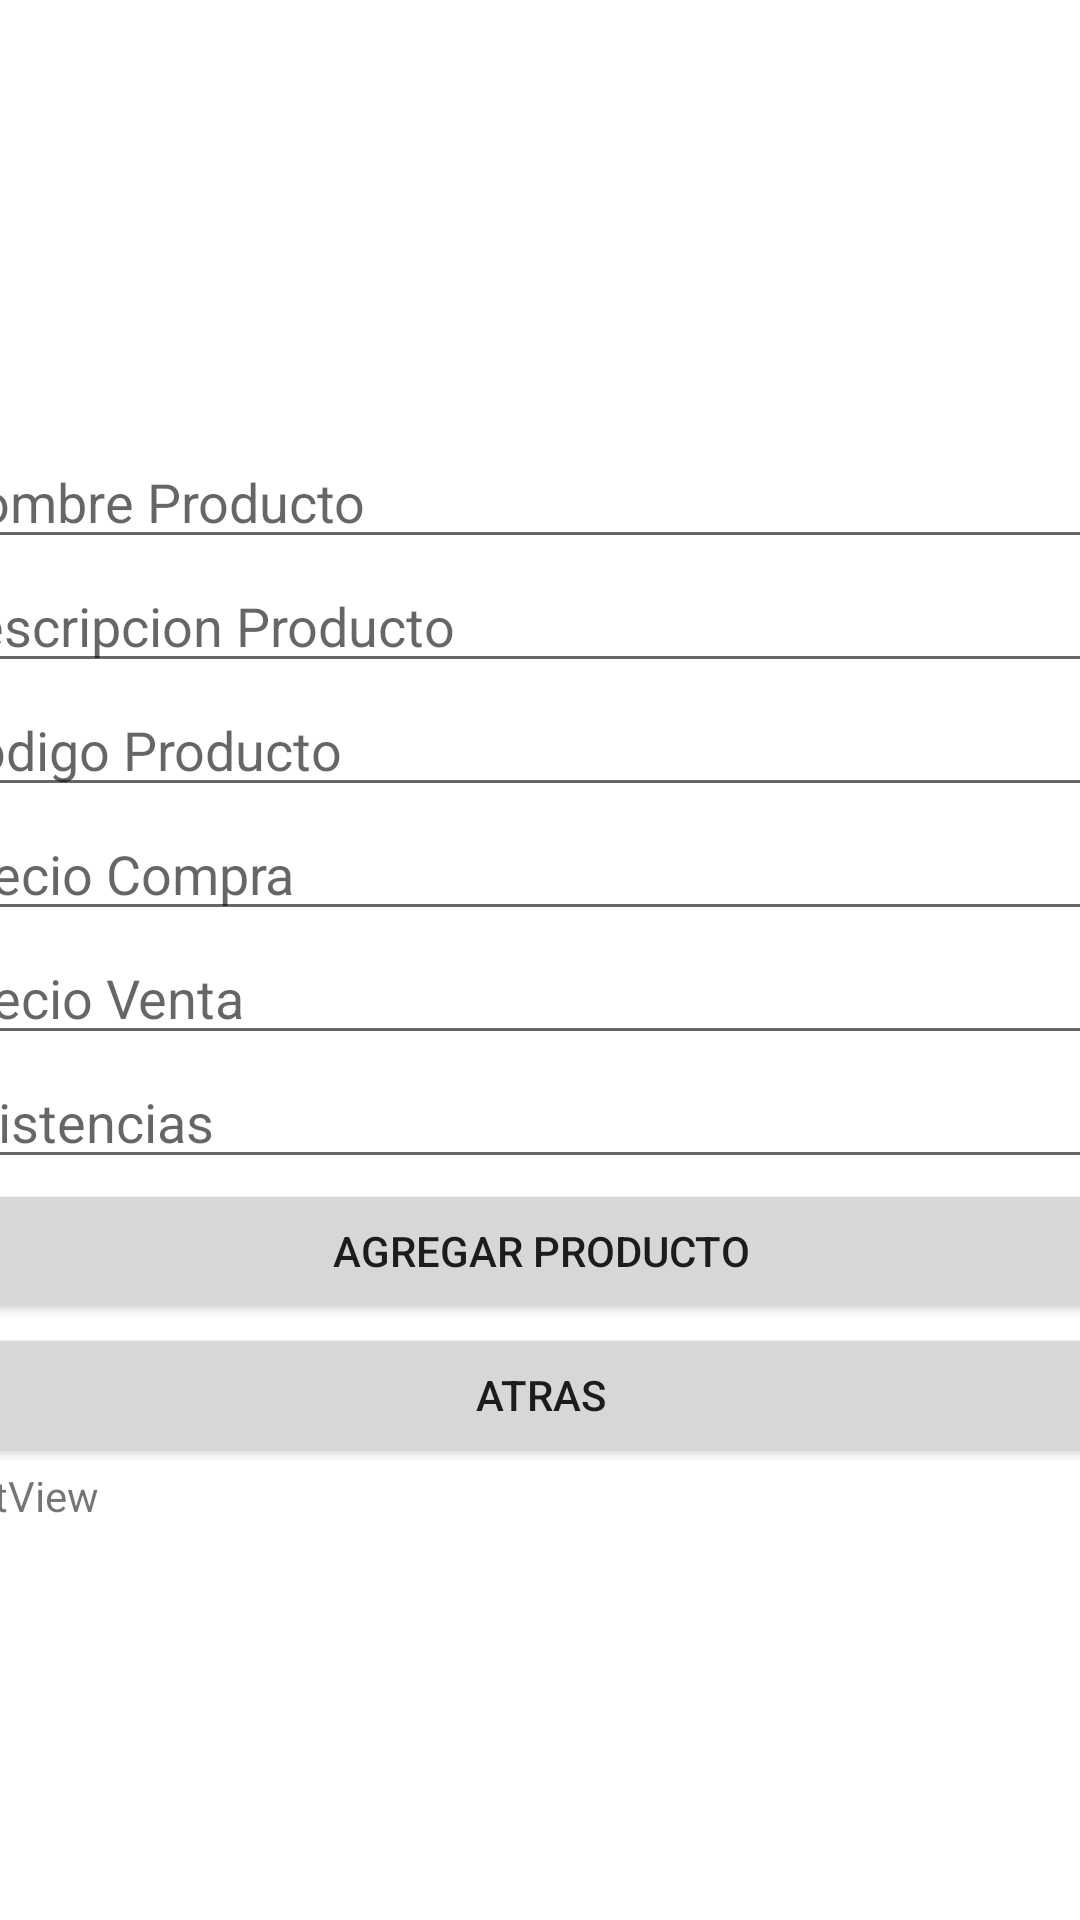

Here is an Android app screen rendered from its layout file. Give the layout XML and the strings, colors and styles it references.
<!-- AndroidManifest.xml: application theme Theme.AplicacionDemo -->
<!-- res/layout/activity_agregar_producto.xml -->
<?xml version="1.0" encoding="utf-8"?>
<androidx.constraintlayout.widget.ConstraintLayout xmlns:android="http://schemas.android.com/apk/res/android"
    xmlns:app="http://schemas.android.com/apk/res-auto"
    xmlns:tools="http://schemas.android.com/tools"
    android:layout_width="match_parent"
    android:layout_height="match_parent"
    android:backgroundTint="#F61313"
    tools:context=".Activities.AgregarProducto">

    <LinearLayout
        android:layout_width="409dp"
        android:layout_height="729dp"
        android:orientation="vertical"
        app:layout_constraintBottom_toBottomOf="parent"
        app:layout_constraintEnd_toEndOf="parent"
        app:layout_constraintHorizontal_bias="0.5"
        app:layout_constraintStart_toStartOf="parent"
        app:layout_constraintTop_toTopOf="parent"
        app:layout_constraintVertical_bias="0.5">

        <Space
            android:layout_width="match_parent"
            android:layout_height="25dp" />

        <ImageView
            android:id="@+id/imageView"
            android:layout_width="match_parent"
            android:layout_height="164dp"
            app:srcCompat="@drawable/logo" />

        <EditText
            android:id="@+id/idNombre"
            android:layout_width="match_parent"
            android:layout_height="wrap_content"
            android:ems="10"
            android:hint="Nombre Producto"
            android:inputType="textPersonName" />

        <EditText
            android:id="@+id/idDescripcion"
            android:layout_width="match_parent"
            android:layout_height="wrap_content"
            android:ems="10"
            android:hint="Descripcion Producto"
            android:inputType="textPersonName" />

        <EditText
            android:id="@+id/idCodigo"
            android:layout_width="match_parent"
            android:layout_height="wrap_content"
            android:ems="10"
            android:hint="Codigo Producto"
            android:inputType="textPersonName" />

        <EditText
            android:id="@+id/idValorCompra"
            android:layout_width="match_parent"
            android:layout_height="wrap_content"
            android:ems="10"
            android:hint="Precio Compra"
            android:inputType="number" />

        <EditText
            android:id="@+id/idValorVenta"
            android:layout_width="match_parent"
            android:layout_height="wrap_content"
            android:ems="10"
            android:hint="Precio Venta"
            android:inputType="number" />

        <EditText
            android:id="@+id/idExistencias"
            android:layout_width="match_parent"
            android:layout_height="wrap_content"
            android:ems="10"
            android:hint="Existencias"
            android:inputType="number" />

        <Button
            android:id="@+id/idBtnAgregar"
            android:layout_width="match_parent"
            android:layout_height="wrap_content"
            android:text="Agregar Producto" />

        <Button
            android:id="@+id/idBtnAtras"
            android:layout_width="match_parent"
            android:layout_height="wrap_content"
            android:text="Atras" />

        <TextView
            android:id="@+id/textView2"
            android:layout_width="match_parent"
            android:layout_height="wrap_content"
            android:text="TextView" />
    </LinearLayout>
</androidx.constraintlayout.widget.ConstraintLayout>
<!-- resources referenced by this layout -->
<resources>
  <style name="Theme.AplicacionDemo" parent="Theme.MaterialComponents.DayNight.DarkActionBar">
          
          <item name="colorPrimary">@color/purple_500</item>
          <item name="colorPrimaryVariant">@color/purple_700</item>
          <item name="colorOnPrimary">@color/white</item>
          
          <item name="colorSecondary">@color/teal_200</item>
          <item name="colorSecondaryVariant">@color/teal_700</item>
          <item name="colorOnSecondary">@color/black</item>
          
          <item name="android:statusBarColor">?attr/colorPrimaryVariant</item>
          
      </style>
  <!-- not gathered from this repository: default colours our renderer supplied (Android Studio template values) -->
  <color name="purple_500">#FF6200EE</color>
  <color name="purple_700">#FF3700B3</color>
  <color name="teal_200">#FF03DAC5</color>
  <color name="teal_700">#FF018786</color>
  <color name="black">#FF000000</color>
  <color name="white">#FFFFFFFF</color>
</resources>
